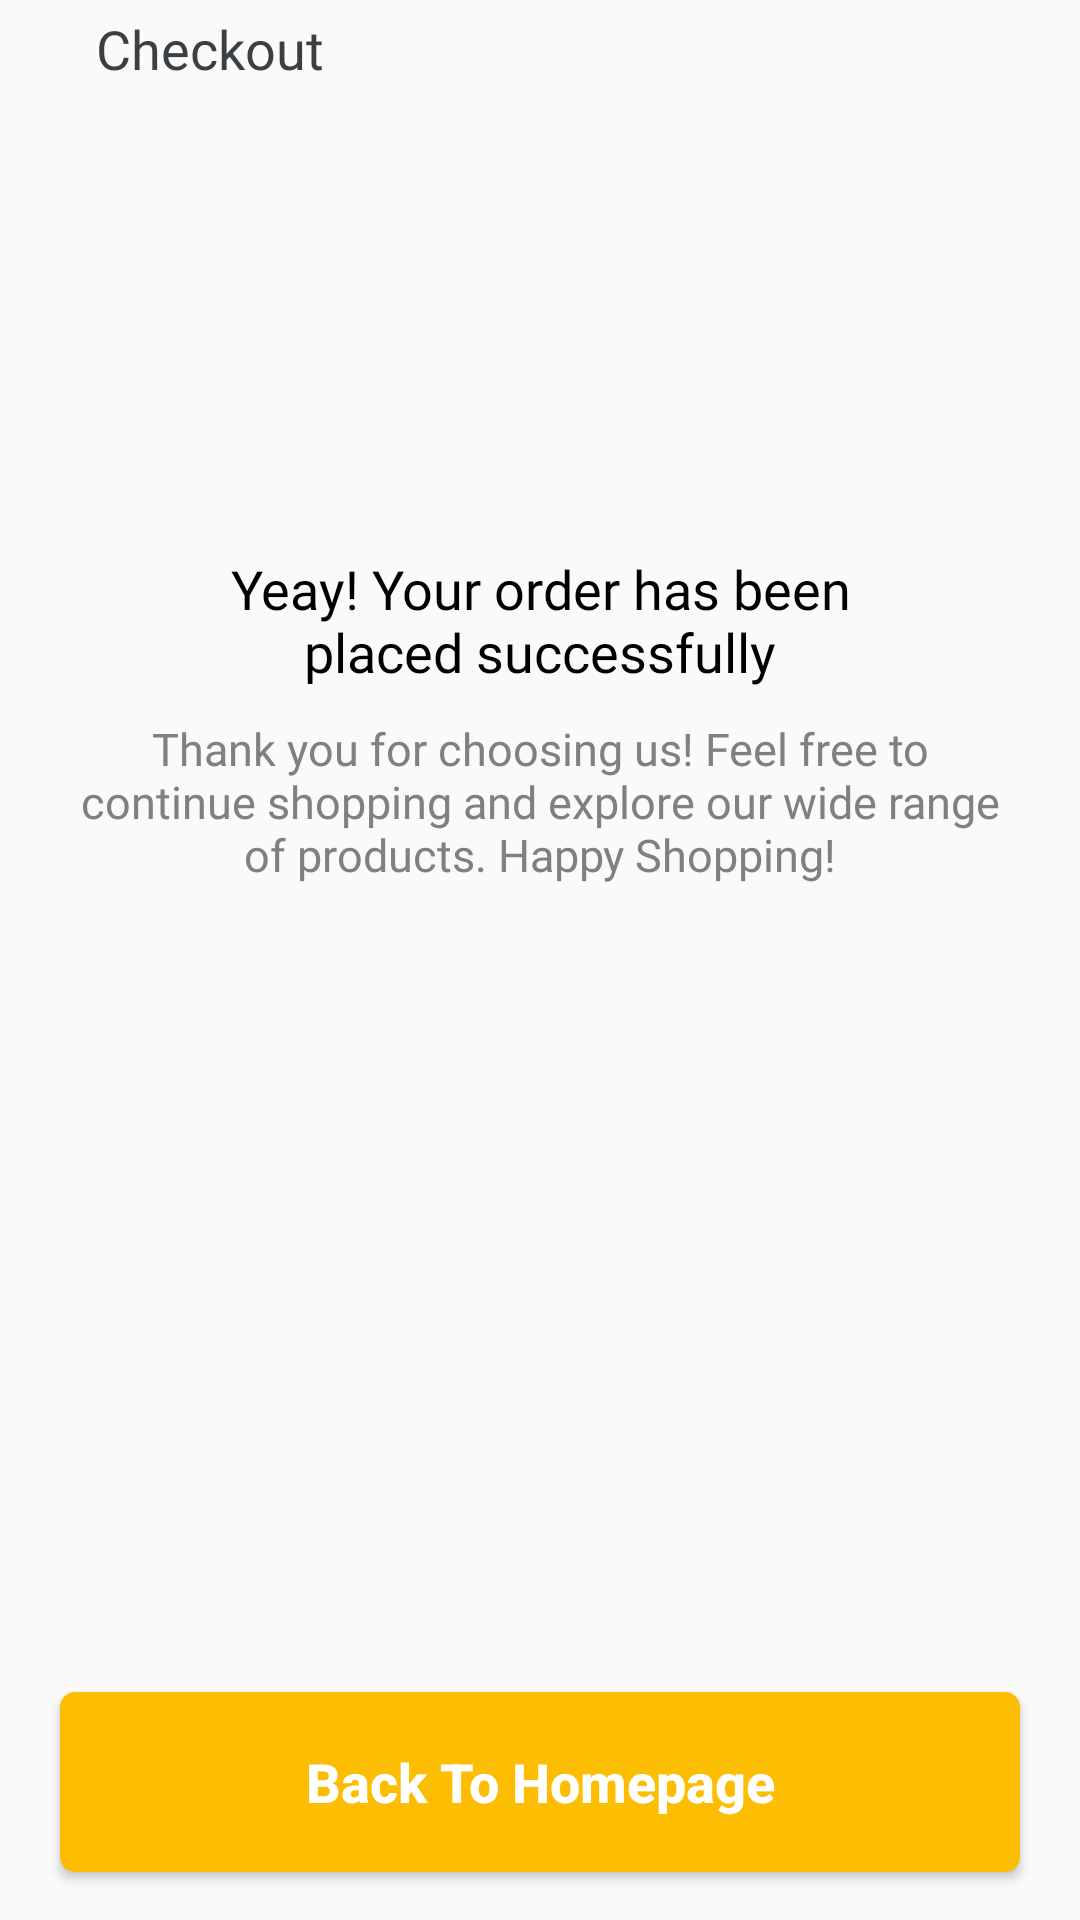

Here is an Android app screen rendered from its layout file. Give the layout XML and the strings, colors and styles it references.
<!-- AndroidManifest.xml: application theme Theme.AppCompat.Light.NoActionBar -->
<!-- res/layout/activity_end_of_checkout.xml -->
<?xml version="1.0" encoding="utf-8"?>
<androidx.constraintlayout.widget.ConstraintLayout xmlns:android="http://schemas.android.com/apk/res/android"
    xmlns:app="http://schemas.android.com/apk/res-auto"
    android:layout_width="match_parent"
    android:layout_height="match_parent">

    <androidx.constraintlayout.widget.ConstraintLayout
        android:id="@+id/constraintLayout10"
        android:layout_width="match_parent"
        android:layout_height="wrap_content"
        app:layout_constraintEnd_toEndOf="parent"
        app:layout_constraintStart_toStartOf="parent"
        app:layout_constraintTop_toTopOf="parent">

        <ImageView
            android:id="@+id/imageView20"
            android:layout_width="wrap_content"
            android:layout_height="wrap_content"
            android:layout_marginStart="24dp"
            android:layout_marginTop="16dp"
            android:layout_marginBottom="16dp"
            app:layout_constraintBottom_toBottomOf="parent"
            app:layout_constraintStart_toStartOf="parent"
            app:layout_constraintTop_toTopOf="parent"
            app:srcCompat="@drawable/baseline_arrow_back_24" />

        <TextView
            android:id="@+id/textView54"
            android:layout_width="wrap_content"
            android:layout_height="wrap_content"
            android:layout_marginStart="8dp"
            android:fontFamily="@font/montserrat_medium"
            android:text="Checkout"
            android:textColor="@color/midgray"
            android:textSize="18dp"
            app:layout_constraintBottom_toBottomOf="parent"
            app:layout_constraintStart_toEndOf="@+id/imageView20"
            app:layout_constraintTop_toTopOf="parent" />
    </androidx.constraintlayout.widget.ConstraintLayout>

    <ImageView
        android:id="@+id/imageView21"
        android:layout_width="wrap_content"
        android:layout_height="wrap_content"
        android:layout_marginTop="120dp"
        app:layout_constraintEnd_toEndOf="parent"
        app:layout_constraintStart_toStartOf="parent"
        app:layout_constraintTop_toBottomOf="@+id/constraintLayout10"
        app:srcCompat="@drawable/end_of_checkout" />

    <TextView
        android:id="@+id/textView55"
        android:layout_width="260dp"
        android:layout_height="wrap_content"
        android:layout_marginStart="24dp"
        android:layout_marginTop="32dp"
        android:layout_marginEnd="24dp"
        android:fontFamily="@font/montserrat_bold"
        android:text="Yeay! Your order has been placed successfully"
        android:textAlignment="center"
        android:textColor="@color/black"
        android:textSize="18dp"
        app:layout_constraintEnd_toEndOf="parent"
        app:layout_constraintStart_toStartOf="parent"
        app:layout_constraintTop_toBottomOf="@+id/imageView21" />

    <TextView
        android:id="@+id/textView56"
        android:layout_width="320dp"
        android:layout_height="wrap_content"
        android:layout_marginTop="10dp"
        android:layout_marginStart="24dp"
        android:layout_marginEnd="24dp"
        android:fontFamily="@font/montserrat_medium"
        android:textAlignment="center"
        android:text="Thank you for choosing us! Feel free to continue shopping and explore our wide range of products. Happy Shopping!"
        android:textColor="@color/gray"
        android:textSize="15dp"
        app:layout_constraintEnd_toEndOf="parent"
        app:layout_constraintStart_toStartOf="parent"
        app:layout_constraintTop_toBottomOf="@+id/textView55" />

    <Button
        android:id="@+id/button7"
        android:layout_width="320dp"
        android:layout_height="60dp"
        android:layout_marginBottom="16dp"
        android:text="Back To Homepage"
        android:textAllCaps="false"
        android:background="@drawable/add_to_cart_button"
        android:textSize="18sp"
        android:textStyle="bold"
        android:textColor="@color/white"
        app:layout_constraintBottom_toBottomOf="parent"
        app:layout_constraintEnd_toEndOf="parent"
        app:layout_constraintStart_toStartOf="parent" />

</androidx.constraintlayout.widget.ConstraintLayout>
<!-- resources referenced by this layout -->
<resources>
  <color name="black">#FF000000</color>
  <color name="gray">#808080</color>
  <color name="midgray">#393F42</color>
  <color name="white">#FFFFFFFF</color>
  <!-- drawable add_to_cart_button (drawable) -->
  <?xml version="1.0" encoding="utf-8"?>
  <selector xmlns:android="http://schemas.android.com/apk/res/android">
  <item>
      <shape android:shape="rectangle">
          <corners android:radius="5dp" />
          <solid android:color="@color/yellow" />
          <padding android:left="8dp" android:top="8dp" android:right="8dp" android:bottom="8dp" />
      </shape>
  </item>
  </selector>
  <color name="yellow">#FCBD03</color>
</resources>
